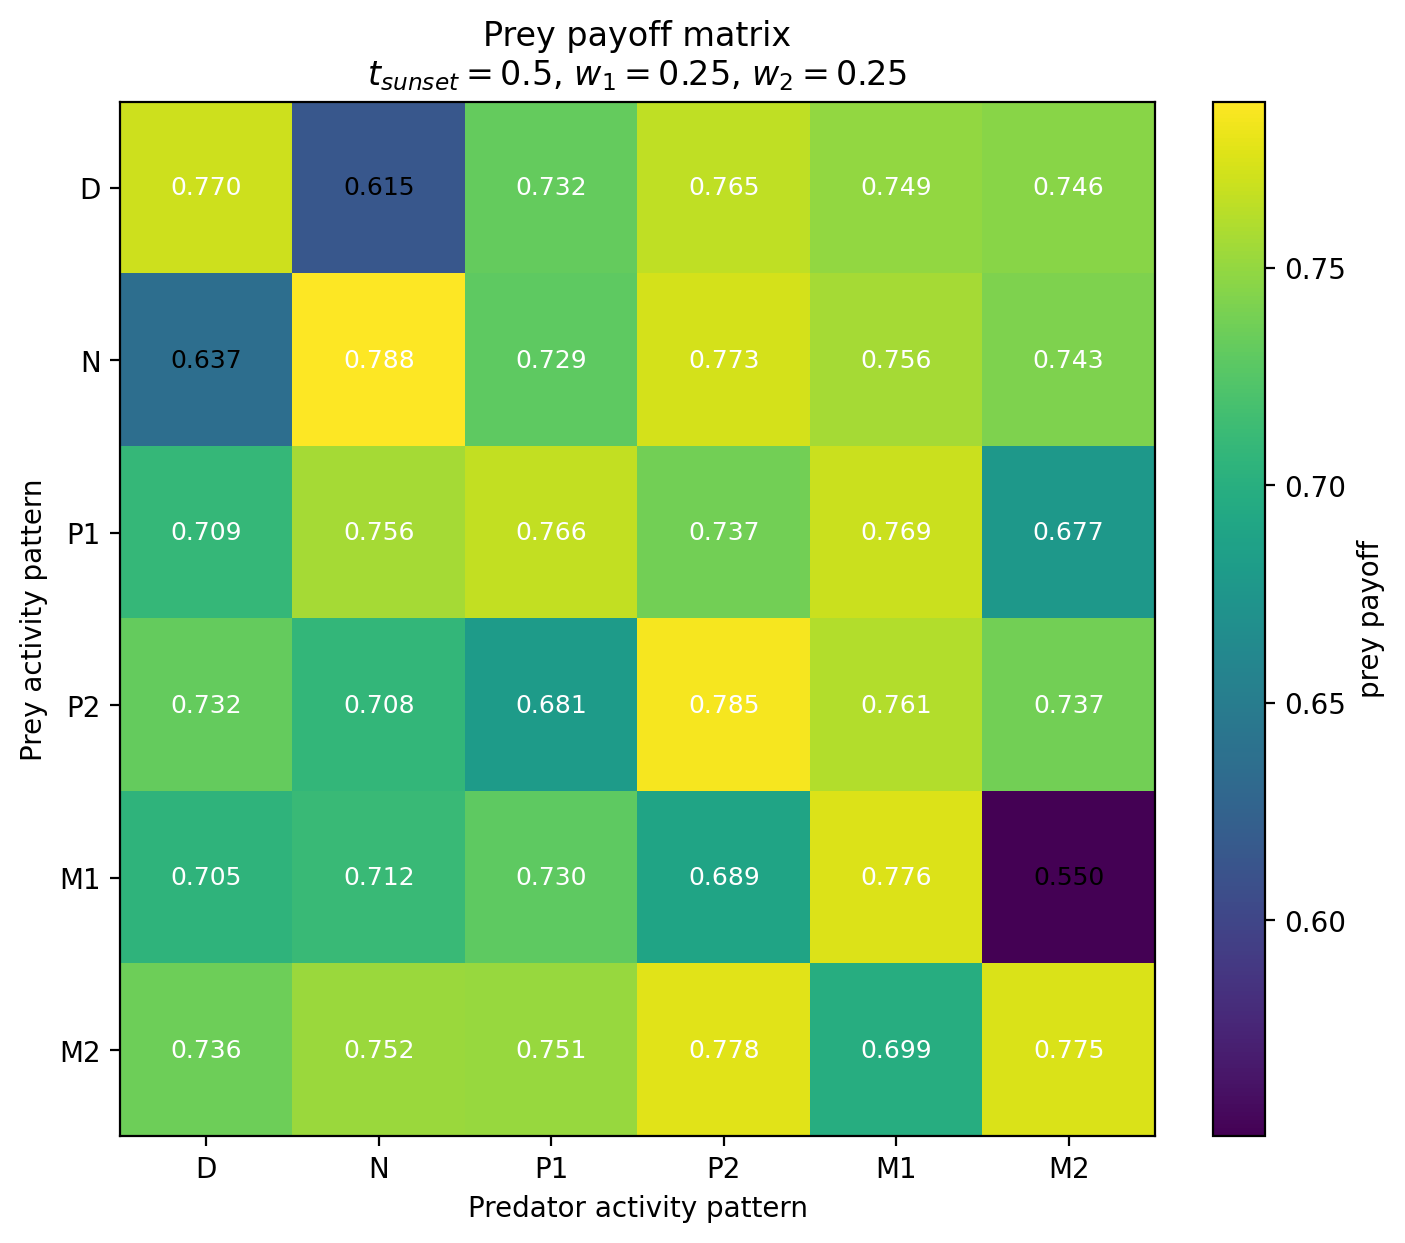

The file beside this chart, header and first rows:
Prey / Predator, D, N, P1, P2, M1, M2
D, 0.7699, 0.6149, 0.7321, 0.765, 0.7491, 0.7458
N, 0.6366, 0.7881, 0.7287, 0.7729, 0.7565, 0.7425
P1, 0.709, 0.7564, 0.7659, 0.7374, 0.7689, 0.677
P2, 0.7319, 0.7077, 0.6805, 0.7847, 0.7608, 0.7374
M1, 0.705, 0.7118, 0.7296, 0.6893, 0.7756, 0.5504
M2, 0.7361, 0.7523, 0.7514, 0.7779, 0.6986, 0.775
